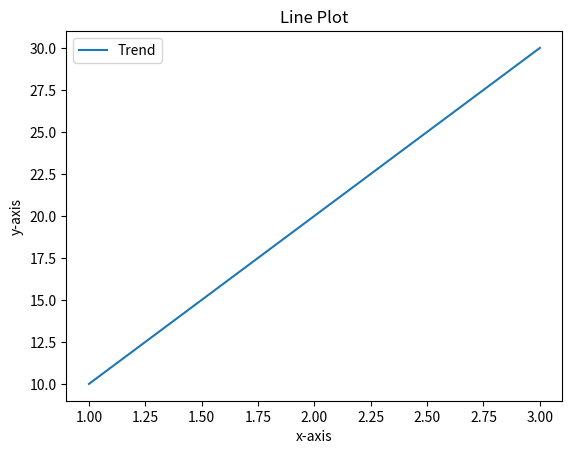

The matplotlib source for this figure:
import matplotlib.pyplot as plt

# line Plot
plt.plot([1, 2, 3], [10, 20, 30], label="Trend")
plt.title("Line Plot") # to label the graph
plt.xlabel("x-axis") # to label the x axis of the graph
plt.ylabel("y-axis") # to label the y axis of the graph
plt.legend() # it creates a visual for the plotted data set, calling with no params creates a legend assigned to the plotted data
plt.show()